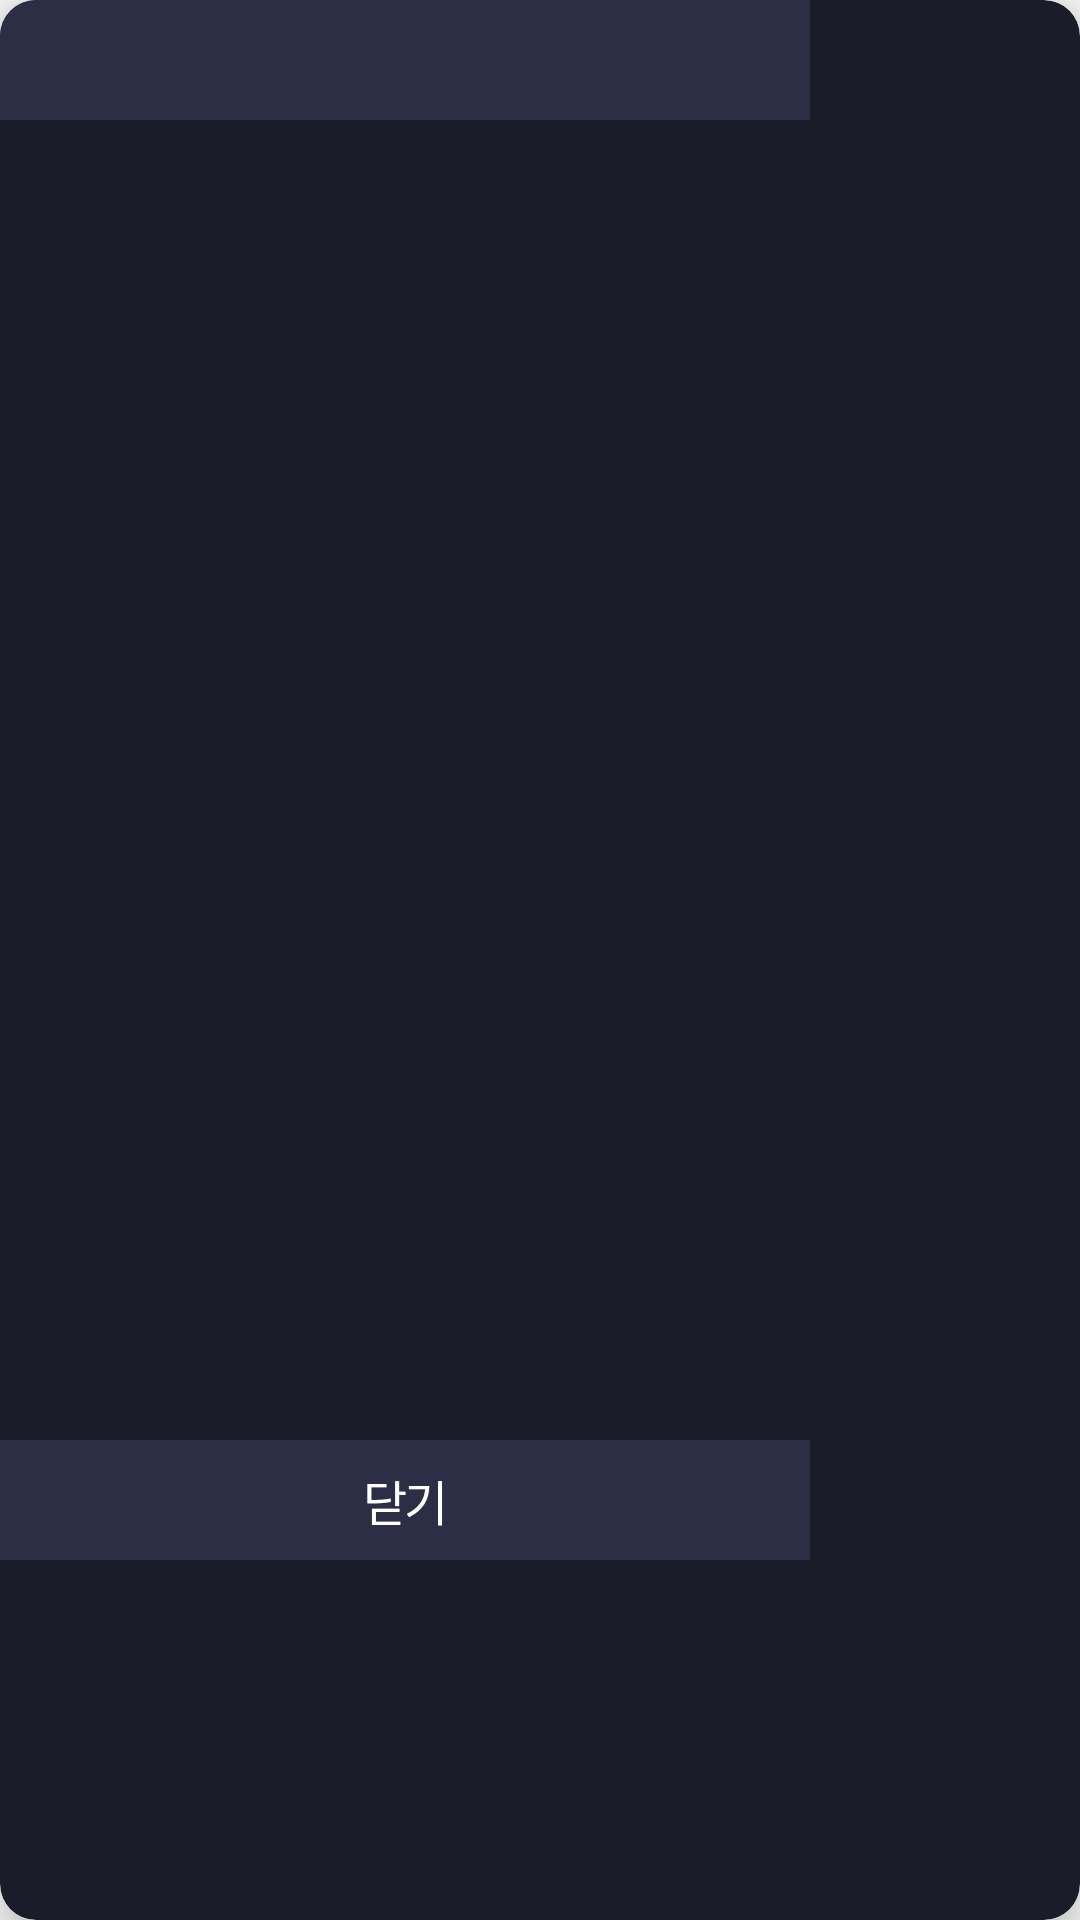

The Android layout XML behind this screen, and the referenced resources:
<!-- AndroidManifest.xml: application theme Theme.ApexingAndroid -->
<!-- res/layout/fragment_item_detail.xml -->
<?xml version="1.0" encoding="utf-8"?>
<layout xmlns:android="http://schemas.android.com/apk/res/android"
    xmlns:app="http://schemas.android.com/apk/res-auto">

    <data>

    </data>

    <androidx.cardview.widget.CardView
        android:layout_width="wrap_content"
        android:layout_height="wrap_content"
        app:cardBackgroundColor="@color/divider"
        app:cardCornerRadius="12dp"
        app:cardElevation="10dp">

        <androidx.constraintlayout.widget.ConstraintLayout
            android:layout_width="270dp"
            android:layout_height="520dp">

            <TextView
                android:id="@+id/tv_item_name"
                style="@style/TextViewDefault"
                android:layout_width="match_parent"
                android:layout_height="40dp"
                android:background="@color/main_background"
                android:ellipsize="end"
                android:gravity="center"
                android:maxLines="1"
                android:textColor="@color/main"
                android:textSize="16dp"
                app:layout_constraintStart_toStartOf="parent"
                app:layout_constraintTop_toTopOf="parent" />

            <ImageView
                android:id="@+id/iv_item_detail"
                android:layout_width="match_parent"
                android:layout_height="0dp"
                android:layout_margin="16dp"
                app:layout_constraintBottom_toTopOf="@+id/btn_close"
                app:layout_constraintEnd_toEndOf="parent"
                app:layout_constraintStart_toStartOf="parent"
                app:layout_constraintTop_toBottomOf="@+id/tv_item_name" />

            <TextView
                android:id="@+id/btn_close"
                style="@style/TextViewDefault"
                android:layout_width="match_parent"
                android:layout_height="40dp"
                android:gravity="center"
                android:background="@color/main_background"
                android:text="@string/close"
                android:textColor="@color/white"
                android:textSize="16dp"
                app:layout_constraintBottom_toBottomOf="parent" />
        </androidx.constraintlayout.widget.ConstraintLayout>
    </androidx.cardview.widget.CardView>
</layout>
<!-- resources referenced by this layout -->
<resources>
  <color name="divider">#1a1c2a </color>
  <color name="main">#5e84de</color>
  <color name="main_background">#2b2e44</color>
  <color name="white">#FFFFFFFF</color>
  <string name="close">닫기</string>
  <style name="TextViewDefault" parent="@android:style/Widget.TextView">
          <item name="android:letterSpacing">-0.05</item>
          <item name="android:includeFontPadding">false</item>
          <item name="fontFamily">@font/noto_sans_medium</item>
      </style>
  <style name="Theme.ApexingAndroid" parent="Theme.AppCompat.Light.DarkActionBar">
          
          <item name="colorPrimary">@color/main</item>
          <item name="colorPrimaryVariant">@color/main</item>
          <item name="colorOnPrimary">@color/white</item>
          
          <item name="colorSecondary">@color/teal_200</item>
          <item name="colorSecondaryVariant">@color/teal_700</item>
          <item name="colorOnSecondary">@color/black</item>
          
          <item name="android:statusBarColor" tools:targetApi="l">?attr/colorPrimaryVariant</item>
          
          <item name="windowNoTitle">true</item>
      </style>
  <color name="teal_200">#FF03DAC5</color>
  <color name="teal_700">#FF018786</color>
  <color name="black">#FF000000</color>
</resources>
